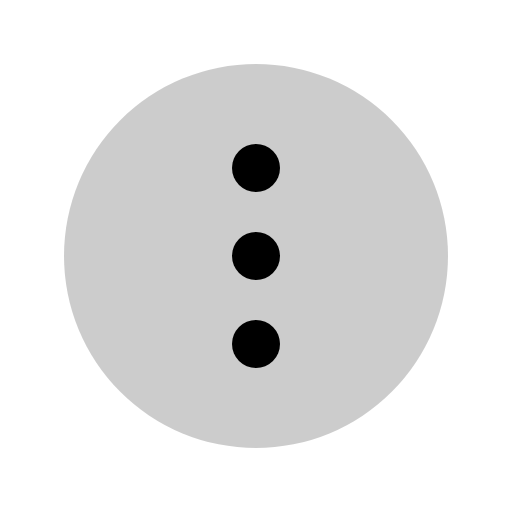
t = 0.00 s
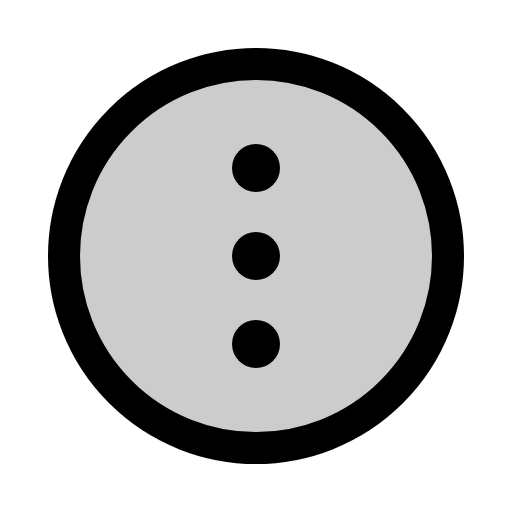
t = 0.38 s
t = 0.75 s: frame unchanged from t = 0.38 s, image omitted
t = 1.13 s: frame unchanged from t = 0.38 s, image omitted

The animated SVG that drew these frames (rendered in a browser with its animation timeline set to each time). Animation: 1 CSS @keyframes rule; one cycle of 1.50 s, repeats indefinitely.

<svg xmlns="http://www.w3.org/2000/svg" viewBox="0 0 256 256">
  <style>
    .draw-line {
      stroke-dasharray: 2000;
      stroke-dashoffset: 0;
    }
    svg:hover .draw-line {
      animation: phosphor-draw-in 1.5s ease-in-out infinite;
    }
    @keyframes phosphor-draw-in {
      0%   { stroke-dashoffset: 2000; }
      100% { stroke-dashoffset: 0; }
    }
  </style><rect width="256" height="256" fill="none"/><circle cx="128" cy="128" r="96" opacity="0.2"/><circle cx="128" cy="128" r="96" fill="none" stroke="currentColor" stroke-miterlimit="10" stroke-width="16" class="draw-line" pathLength="1" style="animation-delay: 0s"/><circle cx="128" cy="128" r="12"/><circle cx="128" cy="84" r="12"/><circle cx="128" cy="172" r="12"/></svg>
